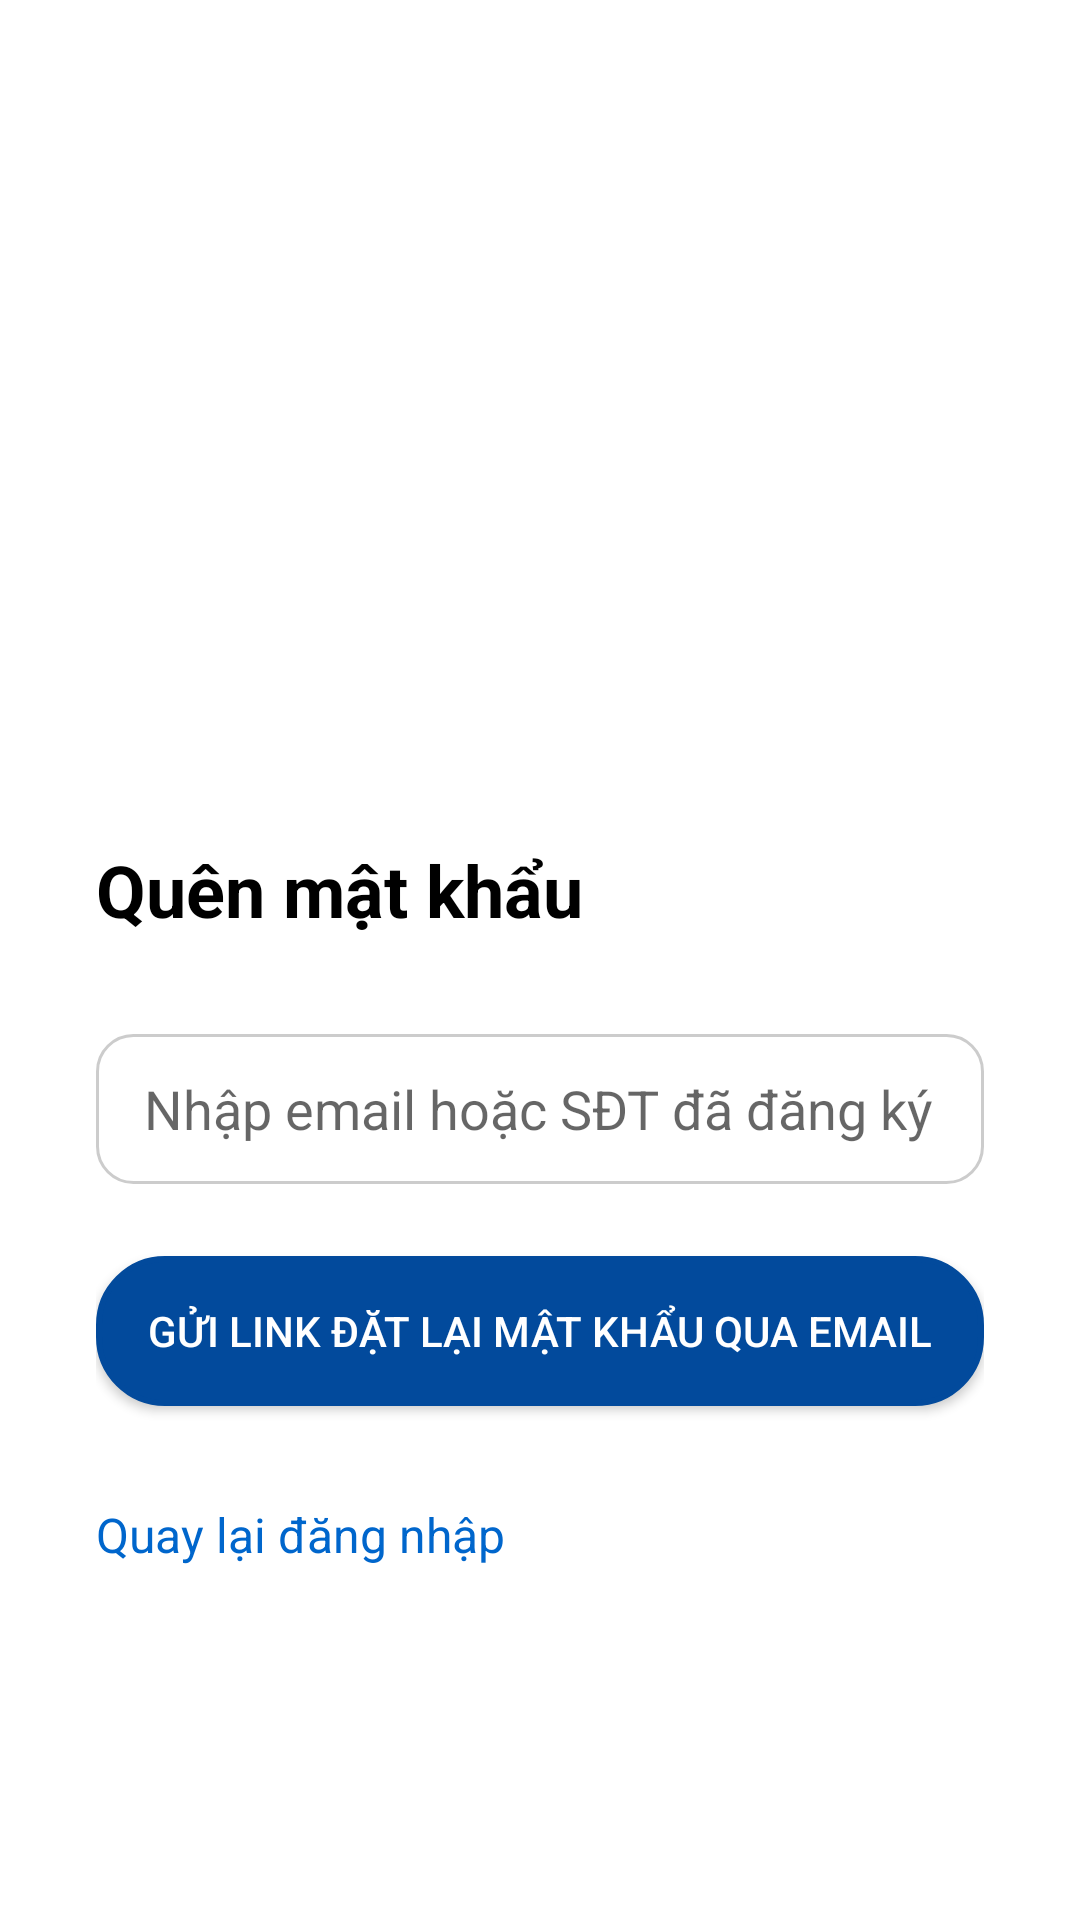

This screen was rendered from an Android layout file. Write that file and the resources it references.
<!-- AndroidManifest.xml: application theme Theme.PointApp -->
<!-- res/layout/activity_forgot_password.xml -->
<?xml version="1.0" encoding="utf-8"?>
<LinearLayout xmlns:android="http://schemas.android.com/apk/res/android"
    xmlns:app="http://schemas.android.com/apk/res-auto"
    xmlns:tools="http://schemas.android.com/tools"
    android:id="@+id/main"
    android:layout_width="match_parent"
    android:layout_height="match_parent"
    android:orientation="vertical"
    android:padding="0dp"
    android:background="@android:color/white">

    
    <ImageView
        android:id="@+id/imgBanner"
        android:layout_width="match_parent"
        android:layout_height="230dp"
        android:paddingTop="70dp"
        android:scaleType="centerCrop"
        android:src="@drawable/logonospace" />

    
    <LinearLayout
        android:orientation="vertical"
        android:background="@drawable/bg_login_card"
        android:layout_width="match_parent"
        android:layout_height="wrap_content"
        android:layout_marginTop="-30dp"
        android:padding="32dp">

        <TextView
            android:id="@+id/tvTitle"
            android:layout_width="wrap_content"
            android:layout_height="wrap_content"
            android:text="Quên mật khẩu"
            android:textStyle="bold"
            android:textSize="24sp"
            android:textColor="@android:color/black"
            app:layout_constraintTop_toTopOf="parent"
            app:layout_constraintStart_toStartOf="parent"
            android:layout_marginTop="48dp"/>

        <EditText
            android:id="@+id/edtEmailOrPhone"
            android:layout_width="match_parent"
            android:layout_height="50dp"
            android:layout_marginTop="32dp"
            android:background="@drawable/bg_edittext"
            android:hint="Nhập email hoặc SĐT đã đăng ký"
            android:paddingStart="16dp"
            android:paddingEnd="16dp"
            app:layout_constraintEnd_toEndOf="parent"
            app:layout_constraintStart_toStartOf="parent"
            app:layout_constraintTop_toBottomOf="@id/tvTitle" />

        <androidx.appcompat.widget.AppCompatButton
            android:id="@+id/btnSend"
            android:layout_width="match_parent"
            android:layout_height="50dp"
            android:layout_marginTop="24dp"
            android:text="Gửi link đặt lại mật khẩu qua email"
            android:background="@drawable/bg_button_white"
            android:textColor="@color/white"
            android:backgroundTint="@color/galaxy"
            app:layout_constraintEnd_toEndOf="parent"
            app:layout_constraintStart_toStartOf="parent"
            app:layout_constraintTop_toBottomOf="@id/edtEmail" />

        <TextView
            android:id="@+id/tvBackLogin"
            android:layout_width="wrap_content"
            android:layout_height="wrap_content"
            android:text="Quay lại đăng nhập"
            android:textColor="#0066cc"
            android:textSize="16sp"
            android:layout_marginTop="32dp"
            app:layout_constraintTop_toBottomOf="@id/btnSend"
            app:layout_constraintStart_toStartOf="parent"/>

    </LinearLayout>
</LinearLayout>
<!-- resources referenced by this layout -->
<resources>
  <color name="galaxy">#024A9C</color>
  <color name="white">#FFFFFFFF</color>
  <!-- drawable bg_button_white (drawable) -->
  <?xml version="1.0" encoding="utf-8"?>
  <shape xmlns:android="http://schemas.android.com/apk/res/android"
      android:shape="rectangle">
      <solid android:color="@android:color/white"/>
      <stroke android:width="2dp" android:color="#222222"/>
      <corners android:radius="22dp"/>
  </shape>
  <!-- drawable bg_edittext (drawable) -->
  <?xml version="1.0" encoding="utf-8"?>
  <selector xmlns:android="http://schemas.android.com/apk/res/android">
      
      <item android:state_focused="true">
          <shape android:shape="rectangle">
              <solid android:color="@android:color/white"/>
              <stroke android:width="2dp" android:color="#0B7B7D"/>
              <corners android:radius="12dp"/>
          </shape>
      </item>
      
      <item>
          <shape android:shape="rectangle">
              <solid android:color="@android:color/white"/>
              <stroke android:width="1dp" android:color="#CCCCCC"/>
              <corners android:radius="12dp"/>
          </shape>
      </item>
  </selector>
  <!-- drawable bg_login_card (drawable) -->
  <?xml version="1.0" encoding="utf-8"?>
  <shape xmlns:android="http://schemas.android.com/apk/res/android">
      <solid android:color="@android:color/white"/>
      <corners android:radius="32dp"/>
      <padding
          android:left="8dp"
          android:top="8dp"
          android:right="8dp"
          android:bottom="8dp"/>
      <size android:minHeight="200dp"/>
  </shape>
  <style name="Theme.PointApp" parent="Theme.MaterialComponents.DayNight.NoActionBar">
  
          <item name="colorButtonNormal">@android:color/transparent</item>
          <item name="colorControlHighlight">@android:color/transparent</item>
          <item name="android:colorButtonNormal">@android:color/transparent</item>
          <item name="android:colorControlHighlight">@android:color/transparent</item>
      </style>
</resources>
